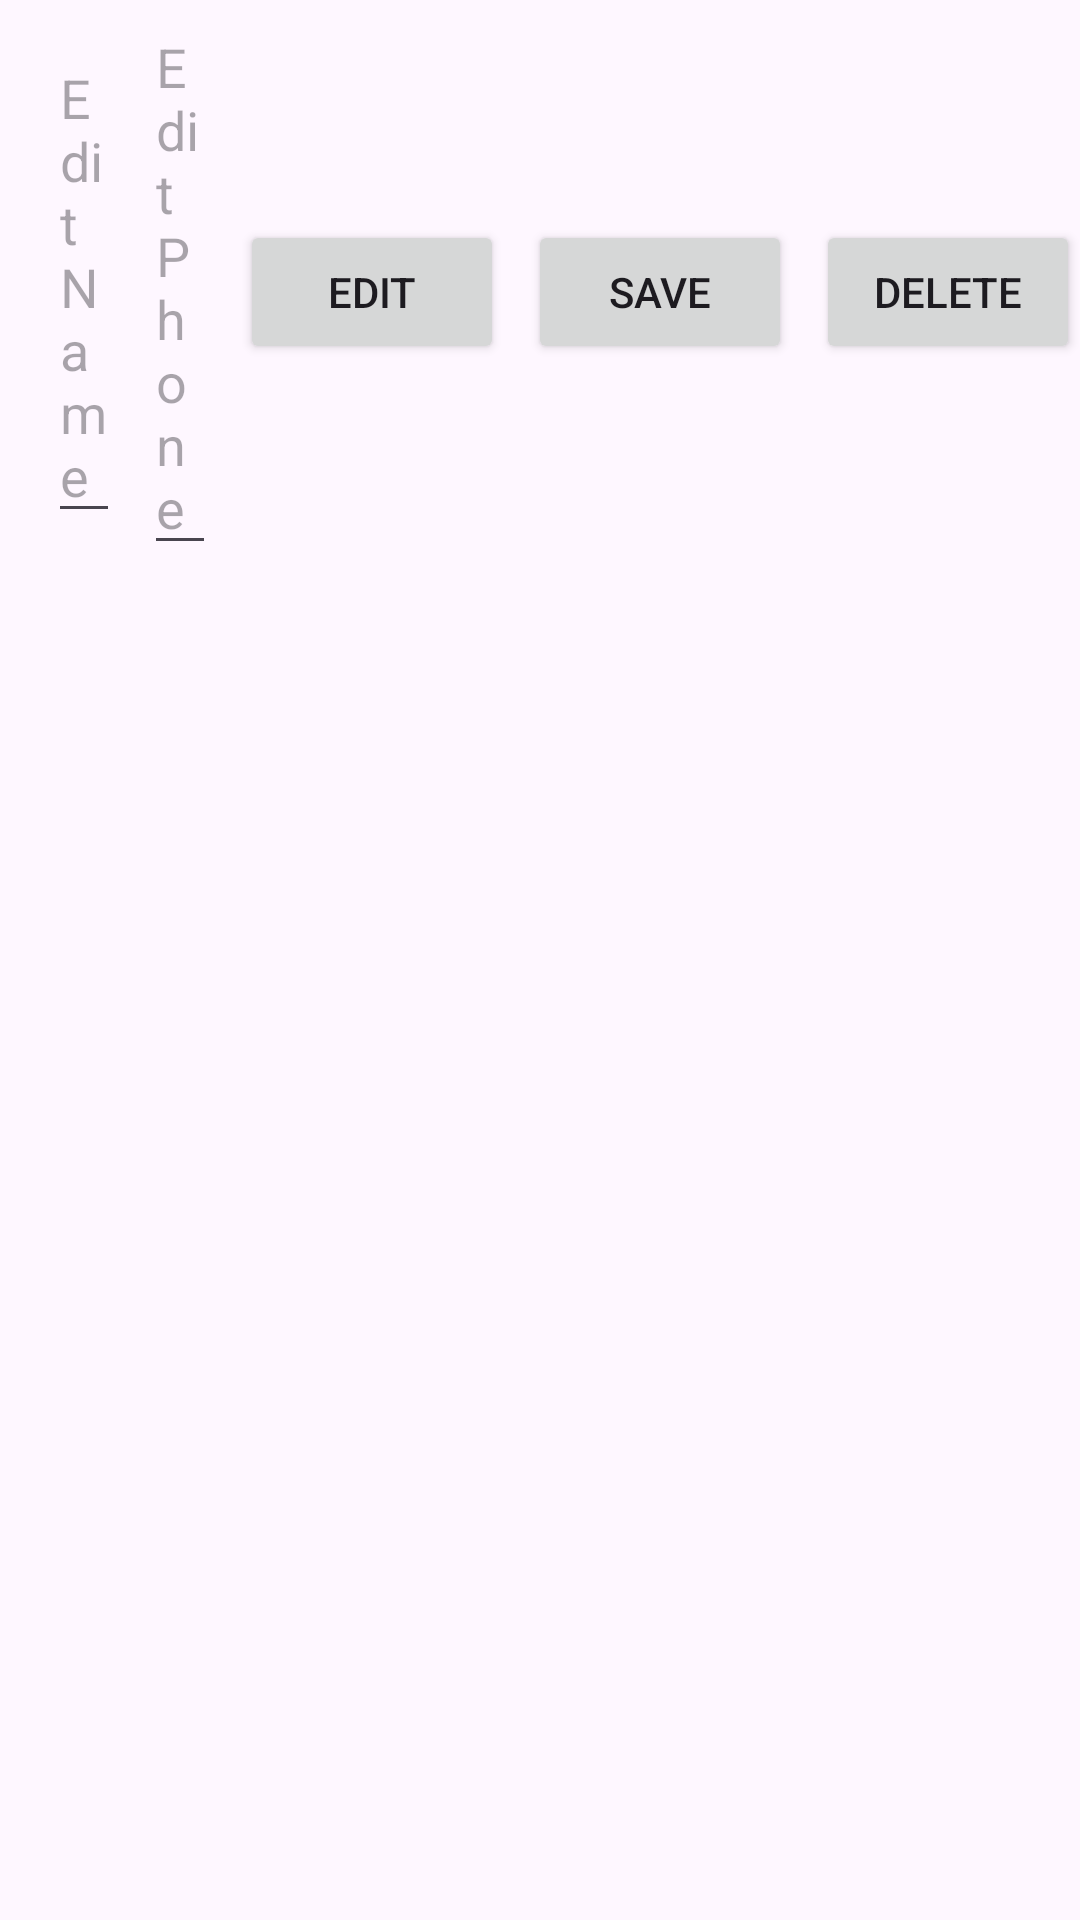

Write the Android layout XML for this screen, with the resource values it uses.
<!-- AndroidManifest.xml: application theme Theme.A1HelloWorldApp -->
<!-- res/layout/contact_item.xml -->
<LinearLayout
    xmlns:android="http://schemas.android.com/apk/res/android"
    android:layout_width="match_parent"
    android:layout_height="wrap_content"
    android:orientation="horizontal"
    android:layout_marginBottom="8dp">

    <TextView
        android:id="@+id/contactName"
        android:layout_width="wrap_content"
        android:layout_height="wrap_content"
        android:layout_marginEnd="8dp"/>

    <TextView
        android:id="@+id/contactPhone"
        android:layout_width="wrap_content"
        android:layout_height="wrap_content"
        android:layout_marginEnd="8dp"/>

    <EditText
        android:id="@+id/editContactName"
        android:layout_width="0dp"
        android:layout_height="wrap_content"
        android:layout_weight="1"
        android:hint="Edit Name"
        android:layout_marginEnd="8dp"/>

    <EditText
        android:id="@+id/editContactPhone"
        android:layout_width="0dp"
        android:layout_height="wrap_content"
        android:layout_weight="1"
        android:hint="Edit Phone"
        android:layout_marginEnd="8dp"/>

    <Button
        android:id="@+id/buttonEdit"
        android:layout_width="wrap_content"
        android:layout_height="wrap_content"
        android:text="Edit"
        android:layout_marginEnd="8dp"/>

    <Button
        android:id="@+id/buttonSave"
        android:layout_width="wrap_content"
        android:layout_height="wrap_content"
        android:text="Save"
        android:layout_marginEnd="8dp"/>

    <Button
        android:id="@+id/buttonDelete"
        android:layout_width="wrap_content"
        android:layout_height="wrap_content"
        android:text="Delete"/>
</LinearLayout>
<!-- resources referenced by this layout -->
<resources>
  <style name="Theme.A1HelloWorldApp" parent="Base.Theme.A1HelloWorldApp" />
  <style name="Base.Theme.A1HelloWorldApp" parent="Theme.Material3.DayNight.NoActionBar">
          
          
      </style>
</resources>
